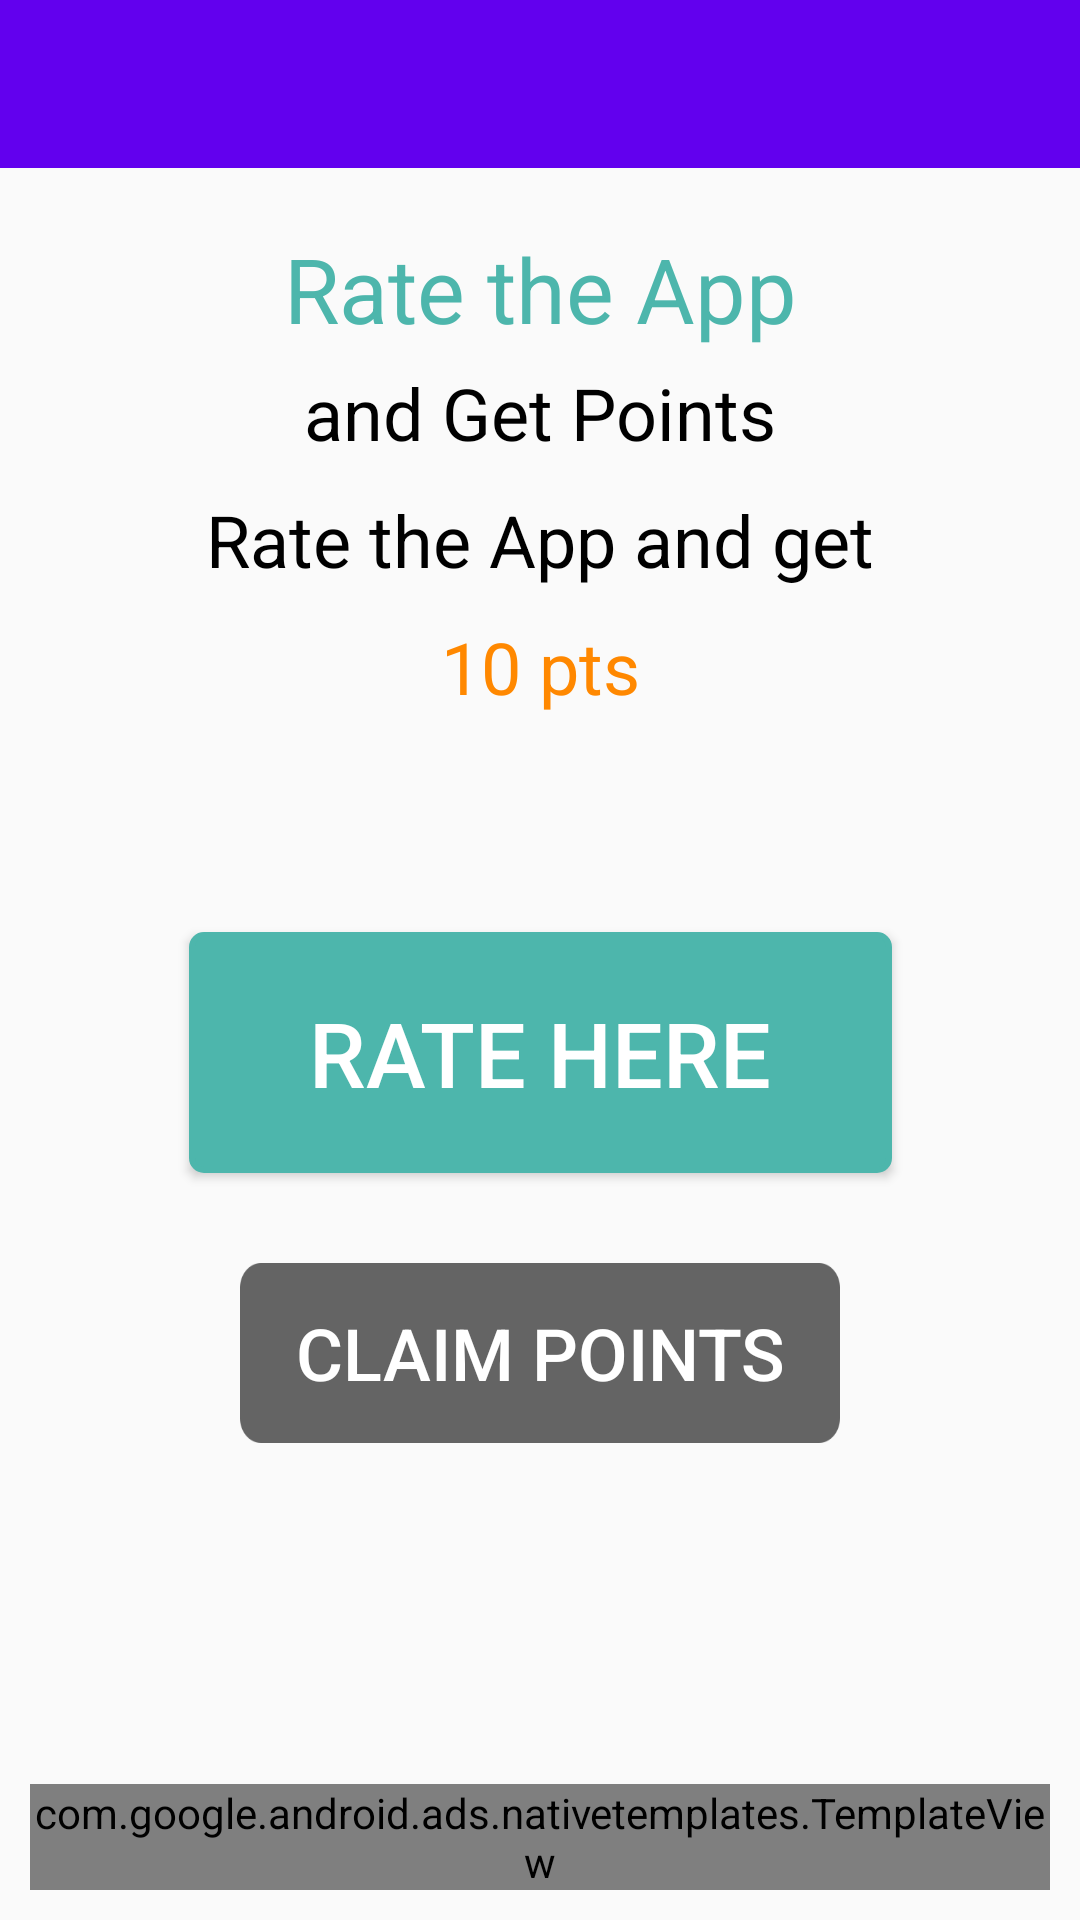

Reconstruct the res/layout file that produces this screen, plus the resources it refers to.
<!-- AndroidManifest.xml: application theme AppTheme -->
<!-- res/layout/activity_rate_app.xml -->
<?xml version="1.0" encoding="utf-8"?>
<androidx.constraintlayout.widget.ConstraintLayout xmlns:android="http://schemas.android.com/apk/res/android"
    xmlns:app="http://schemas.android.com/apk/res-auto"
    xmlns:tools="http://schemas.android.com/tools"
    android:layout_width="match_parent"
    android:layout_height="match_parent"
    tools:context=".RateAppActivity">
    <androidx.appcompat.widget.Toolbar
        android:id="@+id/toolbar"
        android:layout_width="match_parent"
        android:layout_height="wrap_content"
        android:background="?attr/colorPrimary"
        android:minHeight="?attr/actionBarSize"
        android:theme="@style/ThemeOverlay.AppCompat.Dark.ActionBar"
        app:layout_constraintEnd_toEndOf="parent"
        app:layout_constraintStart_toStartOf="parent"
        app:layout_constraintTop_toTopOf="parent">
    </androidx.appcompat.widget.Toolbar>

    <TextView
        android:id="@+id/textView21"
        android:layout_width="wrap_content"
        android:layout_height="wrap_content"
        android:layout_marginTop="20dp"
        android:text="@string/rate_the_app"
        android:textColor="@color/fontColor"
        android:textSize="30sp"
        app:layout_constraintEnd_toEndOf="parent"
        app:layout_constraintStart_toStartOf="parent"
        app:layout_constraintTop_toBottomOf="@+id/toolbar" />

    <TextView
        android:id="@+id/textView22"
        android:layout_width="wrap_content"
        android:layout_height="0dp"
        android:layout_marginTop="5dp"
        android:text="@string/and_get_points"
        android:textColor="@android:color/black"
        android:textSize="24sp"
        app:layout_constraintEnd_toEndOf="parent"
        app:layout_constraintStart_toStartOf="parent"
        app:layout_constraintTop_toBottomOf="@+id/textView21" />

    <TextView
        android:id="@+id/textView23"
        android:layout_width="wrap_content"
        android:layout_height="wrap_content"
        android:layout_marginTop="10dp"
        android:text="@string/rate_the_app_and_get"
        android:textColor="@android:color/black"
        android:textSize="24sp"
        app:layout_constraintEnd_toEndOf="parent"
        app:layout_constraintStart_toStartOf="parent"
        app:layout_constraintTop_toBottomOf="@+id/textView22" />

    <TextView
        android:id="@+id/textView24"
        android:layout_width="wrap_content"
        android:layout_height="wrap_content"
        android:layout_marginTop="10dp"
        android:text="@string/_10_pts"
        android:textColor="@android:color/holo_orange_dark"
        android:textSize="24sp"
        app:layout_constraintEnd_toEndOf="parent"
        app:layout_constraintStart_toStartOf="parent"
        app:layout_constraintTop_toBottomOf="@+id/textView23" />

    <TextView
        android:id="@+id/tvWPoints"
        android:layout_width="wrap_content"
        android:layout_height="wrap_content"
        android:layout_marginTop="20dp"
        android:text=""
        android:textColor="@color/gnt_black"
        android:textSize="24sp"
        app:layout_constraintEnd_toEndOf="parent"
        app:layout_constraintStart_toStartOf="parent"
        app:layout_constraintTop_toBottomOf="@+id/textView24" />

    <Button
        android:id="@+id/btnRate"
        android:layout_width="wrap_content"
        android:layout_height="wrap_content"
        android:layout_marginTop="20dp"
        android:background="@drawable/btn"
        android:paddingLeft="40dp"
        android:paddingTop="20dp"
        android:paddingRight="40dp"
        android:paddingBottom="20dp"
        android:text="@string/rate_here"
        android:textColor="#FFFFFF"
        android:textSize="30sp"
        app:layout_constraintEnd_toEndOf="parent"
        app:layout_constraintStart_toStartOf="parent"
        app:layout_constraintTop_toBottomOf="@+id/tvWPoints" />

    <Button
        android:id="@+id/btnClaimPoints"
        android:layout_width="200dp"
        android:layout_height="60dp"
        android:layout_marginTop="30dp"
        android:background="@drawable/claim_points_button"
        android:text="@string/claim_points"
        android:textColor="#FFFFFF"
        android:textSize="24sp"
        app:layout_constraintEnd_toEndOf="parent"
        app:layout_constraintStart_toStartOf="parent"
        app:layout_constraintTop_toBottomOf="@+id/btnRate" />

    <com.google.android.ads.nativetemplates.TemplateView
        android:id="@+id/my_template"
        app:gnt_template_type="@layout/gnt_small_template_view"
        android:layout_margin="10dp"
        android:layout_width="0dp"
        android:layout_height="wrap_content"
        android:layout_marginBottom="20dp"
        app:layout_constraintBottom_toBottomOf="parent"
        app:layout_constraintEnd_toEndOf="parent"
        app:layout_constraintStart_toStartOf="parent" />

</androidx.constraintlayout.widget.ConstraintLayout>
<!-- resources referenced by this layout -->
<resources>
  <color name="fontColor">#4db6ac</color>
  <!-- drawable btn (drawable) -->
  <?xml version="1.0" encoding="utf-8"?>
  <selector xmlns:android="http://schemas.android.com/apk/res/android">
      <item>
          <shape>
              <stroke android:color="#4db6ac" android:width="2dp" />
              <solid android:color="#4db6ac"/>
              <corners android:radius="4dp"/>
          </shape>
      </item>
  </selector>
  <!-- drawable claim_points_button: png bitmap (drawable, 2200 bytes) -->
  <string name="_10_pts">10 pts</string>
  <string name="and_get_points">and Get Points</string>
  <string name="claim_points">Claim Points</string>
  <string name="rate_here">Rate Here</string>
  <string name="rate_the_app">Rate the App</string>
  <string name="rate_the_app_and_get">Rate the App and get</string>
  <style name="AppTheme" parent="Theme.AppCompat.Light.NoActionBar">
          
          <item name="colorPrimary">@color/colorPrimary</item>
          <item name="colorPrimaryDark">@color/colorPrimaryDark</item>
          <item name="colorAccent">@color/colorAccent</item>
      </style>
  <color name="colorPrimary">#6200EE</color>
  <color name="colorPrimaryDark">#3700B3</color>
  <color name="colorAccent">#03DAC5</color>
</resources>
